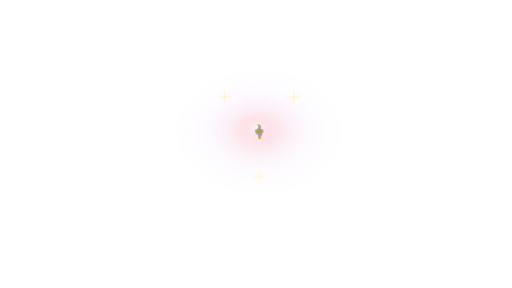
t = 0.00 s
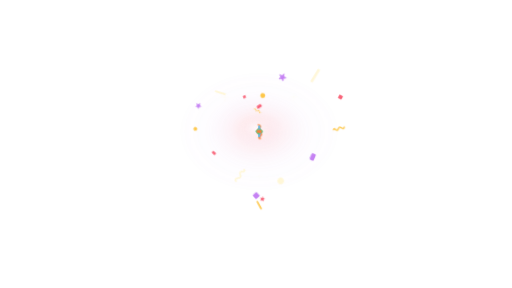
t = 1.17 s
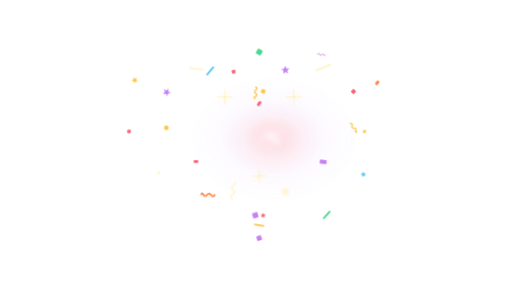
t = 2.33 s
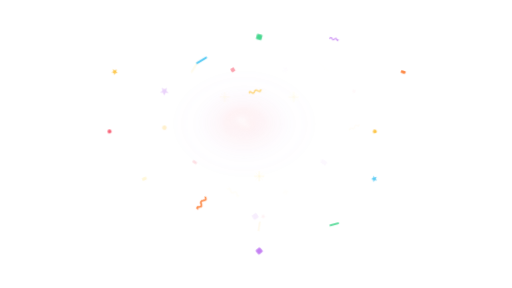
t = 3.50 s
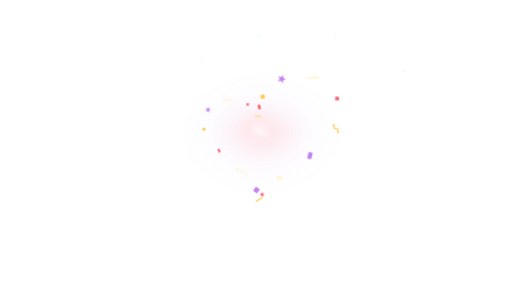
t = 4.67 s
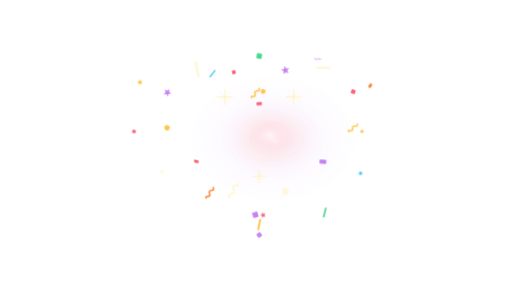
t = 5.83 s

The animated SVG that drew these frames (rendered in a browser with its animation timeline set to each time). Animation: 28 CSS @keyframes rules; one cycle of 7.00 s, repeats indefinitely.

<?xml version="1.0" encoding="UTF-8" standalone="no"?>
<svg viewBox="0 0 1920 1080" preserveAspectRatio="xMidYMid meet" xmlns="http://www.w3.org/2000/svg" xmlns:xlink="http://www.w3.org/1999/xlink" width="1920" height="1080"><style>@keyframes wink-burst {
  0% { transform: scale(0); opacity: 0; }
  20% { opacity: 1; }
  60% { transform: scale(1); opacity: 1; }
  100% { transform: scale(1.15); opacity: 0; }
}
@keyframes wink-fade-loop {
  0%, 100% { opacity: 0; }
  10%, 70% { opacity: 1; }
}
@keyframes wink-spark-fall {
  0% { transform: translateY(-40px); opacity: 0; }
  20% { opacity: 1; }
  100% { transform: translateY(220px); opacity: 0; }
}
@keyframes wink-comet {
  0% { transform: translate(0,0) scale(0.6); opacity: 0; }
  30% { opacity: 1; }
  70% { transform: translate(var(--tx,0), var(--ty,-200px)) scale(1); opacity: 1; }
  100% { transform: translate(var(--tx,0), var(--ty,-200px)) scale(1.2); opacity: 0; }
}
@keyframes wink-ring-expand {
  0% { transform: scale(0.1); opacity: 0; stroke-width: 8; }
  20% { opacity: 1; }
  100% { transform: scale(1); opacity: 0; stroke-width: 1; }
}
@keyframes wink-twinkle {
  0%, 100% { transform: scale(0); opacity: 0; }
  50% { transform: scale(1); opacity: 1; }
}
@keyframes wink-pop {
  0% { transform: scale(0) rotate(-20deg); opacity: 0; }
  60% { transform: scale(1.15) rotate(5deg); opacity: 1; }
  80% { transform: scale(1) rotate(0); opacity: 1; }
  100% { transform: scale(1) rotate(0); opacity: 0; }
}
@keyframes wink-swirl {
  0% { transform: rotate(0deg) translateX(180px) scale(0); opacity: 0; }
  20% { opacity: 1; }
  100% { transform: rotate(360deg) translateX(40px) scale(1); opacity: 0; }
}
@keyframes wink-shower {
  0% { transform: translateY(-60px) rotate(0); opacity: 0; }
  15% { opacity: 1; }
  100% { transform: translateY(260px) rotate(180deg); opacity: 0; }
}
@keyframes wink-trail {
  0% { offset-distance: 0%; opacity: 0; transform: scale(0.4); }
  10% { opacity: 1; transform: scale(1); }
  90% { opacity: 1; }
  100% { offset-distance: 100%; opacity: 0; transform: scale(0.6); }
}
@keyframes wink-bounce-in {
  0% { transform: translateY(-300px) scale(0.6); opacity: 0; }
  50% { transform: translateY(20px) scale(1.05); opacity: 1; }
  70% { transform: translateY(-10px) scale(0.98); }
  100% { transform: translateY(0) scale(1); opacity: 1; }
}
@keyframes wink-bounce-loop {
  0%, 100% { transform: translateY(0); }
  50% { transform: translateY(-12px); }
}
@keyframes wink-pop-up {
  0% { transform: translateY(300px); opacity: 0; }
  60% { transform: translateY(-15px); opacity: 1; }
  100% { transform: translateY(0); opacity: 1; }
}
@keyframes wink-featured-pop {
  0%, 100% { transform: translateY(0) scale(0.78) rotate(-6deg); opacity: 1; }
  12% { transform: translateY(-26px) scale(1.3) rotate(4deg); opacity: 1; }
  22% { transform: translateY(10px) scale(0.95) rotate(-2deg); opacity: 1; }
  34%, 76% { transform: translateY(0) scale(1) rotate(0deg); opacity: 1; }
  88% { transform: translateY(-8px) scale(1.06) rotate(0deg); opacity: 1; }
}
@keyframes wink-featured-burst {
  0%, 40%, 100% { transform: scale(0.38); opacity: 0; }
  48% { transform: scale(0.92); opacity: 0.95; }
  60% { transform: scale(1.18); opacity: 0.42; }
  72% { transform: scale(1.34); opacity: 0; }
}
@keyframes wink-orbit {
  from { transform: rotate(0deg) translateX(var(--orbit-r,160px)) rotate(0deg); }
  to { transform: rotate(360deg) translateX(var(--orbit-r,160px)) rotate(-360deg); }
}
@keyframes wink-scatter {
  0%, 100% { transform: translate(var(--sx,0), var(--sy,0)) scale(0.9); opacity: 0.6; }
  50% { transform: translate(calc(var(--sx,0) * 1.2), calc(var(--sy,0) * 1.2)) scale(1.05); opacity: 1; }
}
@keyframes wink-sparkle {
  0%, 100% { opacity: 0; transform: scale(0.5); }
  50% { opacity: 1; transform: scale(1.2); }
}
@keyframes wink-glow-pulse {
  0%, 100% { opacity: 0.4; transform: scale(0.95); }
  50% { opacity: 1; transform: scale(1.05); }
}
@keyframes wink-confetti-launch {
  0% { transform: translate(0,0) rotate(var(--r0,0deg)) scale(0.28); opacity: 0; }
  14% { opacity: 1; }
  72% { transform: translate(var(--tx,0px), var(--ty,0px)) rotate(var(--r1,180deg)) scale(1); opacity: 1; }
  100% { transform: translate(var(--tx,0px), var(--ty,0px)) rotate(var(--r2,320deg)) scale(0.82); opacity: 0; }
}
@keyframes wink-confetti-fall {
  0% { transform: translate(0,-90px) rotate(var(--r0,0deg)) scale(0.7); opacity: 0; }
  14% { opacity: 1; }
  82% { opacity: 1; }
  100% { transform: translate(var(--tx,0px), var(--ty,720px)) rotate(var(--r1,260deg)) scale(1); opacity: 0; }
}
@keyframes wink-confetti-shimmer {
  0%, 100% { transform: rotate(var(--r0,0deg)) scale(0.92); }
  50% { transform: rotate(var(--r1,180deg)) scale(1.08); }
}
@keyframes wink-confetti-wave {
  0% { transform: translate(var(--sx,-180px), var(--sy,0px)) rotate(var(--r0,0deg)) scale(0.5); opacity: 0; }
  18% { opacity: 1; }
  58% { transform: translate(0,0) rotate(var(--r1,180deg)) scale(1); opacity: 1; }
  100% { transform: translate(var(--tx,180px), var(--ty,0px)) rotate(var(--r2,360deg)) scale(0.78); opacity: 0; }
}
@keyframes wink-bingo-arrive {
  0% { transform: translate(var(--from-x,0), var(--from-y,0)) scale(0.34); opacity: 0; }
  18% { opacity: 1; }
  38% { transform: translate(var(--overshoot-x,0), var(--overshoot-y,0)) scale(1.09); opacity: 1; }
  46%, 100% { transform: translate(0,0) scale(1); opacity: 1; }
}
@keyframes wink-bingo-countdown {
  0%, 100% { opacity: 0; transform: scale(0.36); }
  5% { opacity: 1; transform: scale(0.92); }
  10% { opacity: 1; transform: scale(1.06); }
  16% { opacity: 0; transform: scale(1.22); }
}
@keyframes wink-bingo-spiral-letter {
  0% { transform: rotate(var(--spin-start,-220deg)) translateX(var(--orbit-r,320px)) scale(0.3); opacity: 0; }
  22% { opacity: 1; }
  42% { transform: rotate(var(--spin-mid,24deg)) translateX(18px) scale(1.1); opacity: 1; }
  52%, 100% { transform: rotate(0deg) translateX(0) scale(1); opacity: 1; }
}
@keyframes wink-bingo-final-bounce {
  0%, 54%, 100% { transform: translateY(0) scale(1); }
  64% { transform: translateY(-22px) scale(1.06); }
  76% { transform: translateY(0) scale(0.98); }
  88% { transform: translateY(-10px) scale(1.02); }
}
@keyframes wink-bingo-impact {
  0%, 56%, 100% { opacity: 0; transform: scale(0.52); }
  66% { opacity: 0.95; transform: scale(1.04); }
  78% { opacity: 0.38; transform: scale(1.34); }
}</style><defs><radialGradient id="chb-heart-glow" cx="50%" cy="50%" r="50%"><stop offset="0%" stop-color="white" stop-opacity="0.84"/><stop offset="26%" stop-color="hsl(352 92% 67%)" stop-opacity="0.34"/><stop offset="60%" stop-color="hsl(276 82% 72%)" stop-opacity="0.1"/><stop offset="100%" stop-color="hsl(276 82% 72%)" stop-opacity="0"/></radialGradient><linearGradient x1="0" x2="0" y1="0" y2="1" data-wink-edge-fade="true" id="wink-edge-fade-mask-top"><stop offset="0%" stop-color="#000"/><stop offset="100%" stop-color="#fff"/></linearGradient><linearGradient x1="0" x2="0" y1="0" y2="1" data-wink-edge-fade="true" id="wink-edge-fade-mask-bottom"><stop offset="0%" stop-color="#fff"/><stop offset="100%" stop-color="#000"/></linearGradient><linearGradient x1="0" x2="1" y1="0" y2="0" data-wink-edge-fade="true" id="wink-edge-fade-mask-left"><stop offset="0%" stop-color="#000"/><stop offset="100%" stop-color="#fff"/></linearGradient><linearGradient x1="0" x2="1" y1="0" y2="0" data-wink-edge-fade="true" id="wink-edge-fade-mask-right"><stop offset="0%" stop-color="#fff"/><stop offset="100%" stop-color="#000"/></linearGradient><radialGradient cx="100%" cy="100%" r="100%" data-wink-edge-fade="true" id="wink-edge-fade-mask-top-left"><stop offset="0%" stop-color="#fff"/><stop offset="100%" stop-color="#000"/></radialGradient><radialGradient cx="0%" cy="100%" r="100%" data-wink-edge-fade="true" id="wink-edge-fade-mask-top-right"><stop offset="0%" stop-color="#fff"/><stop offset="100%" stop-color="#000"/></radialGradient><radialGradient cx="100%" cy="0%" r="100%" data-wink-edge-fade="true" id="wink-edge-fade-mask-bottom-left"><stop offset="0%" stop-color="#fff"/><stop offset="100%" stop-color="#000"/></radialGradient><radialGradient cx="0%" cy="0%" r="100%" data-wink-edge-fade="true" id="wink-edge-fade-mask-bottom-right"><stop offset="0%" stop-color="#fff"/><stop offset="100%" stop-color="#000"/></radialGradient><mask data-wink-edge-fade="true" height="1080" id="wink-edge-fade-mask" maskContentUnits="userSpaceOnUse" maskUnits="userSpaceOnUse" mask-type="alpha" width="1920" x="0" y="0"><rect fill="#000" height="1080" width="1920" x="0" y="0"/><rect fill="#fff" height="864" width="1536" x="192" y="108"/><rect fill="url(#wink-edge-fade-mask-top)" height="108" width="1536" x="192" y="0"/><rect fill="url(#wink-edge-fade-mask-bottom)" height="108" width="1536" x="192" y="972"/><rect fill="url(#wink-edge-fade-mask-left)" height="864" width="192" x="0" y="108"/><rect fill="url(#wink-edge-fade-mask-right)" height="864" width="192" x="1728" y="108"/><rect fill="url(#wink-edge-fade-mask-top-left)" height="108" width="192" x="0" y="0"/><rect fill="url(#wink-edge-fade-mask-top-right)" height="108" width="192" x="1728" y="0"/><rect fill="url(#wink-edge-fade-mask-bottom-left)" height="108" width="192" x="0" y="972"/><rect fill="url(#wink-edge-fade-mask-bottom-right)" height="108" width="192" x="1728" y="972"/></mask></defs><g id="content" transform="translate(960 540) scale(1.2933956833743578) translate(-950.7741088867188 -556.3835754394531)" mask="url(#wink-edge-fade-mask)"><g style="animation:wink-glow-pulse 3.4s ease-in-out infinite;animation-delay:0.34s"><ellipse cx="960" cy="520" rx="249.6" ry="187.2" fill="url(#chb-heart-glow)" opacity="0.3276"/><ellipse cx="952.2" cy="509.6" rx="140.4" ry="98.8" fill="url(#chb-heart-glow)" opacity="0.1872"/><ellipse cx="970.4" cy="527.8" rx="78" ry="57.2" fill="url(#chb-heart-glow)" opacity="0.12480000000000001"/></g><g opacity="0.9" style="transform-origin:860px 420px;animation:wink-sparkle 3.6s ease-in-out infinite;animation-delay:0.64s"><line x1="842" y1="420" x2="878" y2="420" stroke="hsl(48 100% 84%)" stroke-width="2" stroke-linecap="round"/><line x1="860" y1="402" x2="860" y2="438" stroke="hsl(48 100% 84%)" stroke-width="2" stroke-linecap="round"/><line x1="847.4" y1="407.4" x2="872.6" y2="432.6" stroke="hsl(48 100% 84%)" stroke-width="1.1" stroke-linecap="round" opacity="0.72"/><line x1="847.4" y1="432.6" x2="872.6" y2="407.4" stroke="hsl(48 100% 84%)" stroke-width="1.1" stroke-linecap="round" opacity="0.72"/></g><g opacity="0.9" style="transform-origin:1060px 420px;animation:wink-sparkle 3.6s ease-in-out infinite;animation-delay:0.7s"><line x1="1042" y1="420" x2="1078" y2="420" stroke="hsl(48 100% 84%)" stroke-width="2" stroke-linecap="round"/><line x1="1060" y1="402" x2="1060" y2="438" stroke="hsl(48 100% 84%)" stroke-width="2" stroke-linecap="round"/><line x1="1047.4" y1="407.4" x2="1072.6" y2="432.6" stroke="hsl(48 100% 84%)" stroke-width="1.1" stroke-linecap="round" opacity="0.72"/><line x1="1047.4" y1="432.6" x2="1072.6" y2="407.4" stroke="hsl(48 100% 84%)" stroke-width="1.1" stroke-linecap="round" opacity="0.72"/></g><g opacity="0.72" style="transform-origin:960px 650px;animation:wink-sparkle 3.6s ease-in-out infinite;animation-delay:0.82s"><line x1="944" y1="650" x2="976" y2="650" stroke="hsl(48 100% 84%)" stroke-width="2" stroke-linecap="round"/><line x1="960" y1="634" x2="960" y2="666" stroke="hsl(48 100% 84%)" stroke-width="2" stroke-linecap="round"/><line x1="948.8" y1="638.8" x2="971.2" y2="661.2" stroke="hsl(48 100% 84%)" stroke-width="1.1" stroke-linecap="round" opacity="0.72"/><line x1="948.8" y1="661.2" x2="971.2" y2="638.8" stroke="hsl(48 100% 84%)" stroke-width="1.1" stroke-linecap="round" opacity="0.72"/></g><g transform="translate(960 520)"><g style="animation:wink-confetti-launch 3.6s cubic-bezier(.16,.84,.24,1) infinite;animation-delay:0.18s;transform-origin:0px 0px;--sx:0px;--sy:0px;--tx:0px;--ty:-81px;--r0:0deg;--r1:180deg;--r2:280deg"><g style="animation:wink-confetti-shimmer 1.64s ease-in-out infinite;animation-delay:0.18s;transform-origin:0px 0px;--r0:0deg;--r1:180deg"><rect x="-7.28" y="-4.48" width="14.56" height="8.96" rx="2.24" fill="hsl(352 92% 67%)" opacity="0.96"/></g></g></g><g transform="translate(960 520)"><g style="animation:wink-confetti-launch 3.6s cubic-bezier(.16,.84,.24,1) infinite;animation-delay:0.22s;transform-origin:0px 0px;--sx:0px;--sy:0px;--tx:11.522521885864862px;--ty:-116.83656556667084px;--r0:18deg;--r1:192deg;--r2:300deg"><g style="animation:wink-confetti-shimmer 2s ease-in-out infinite;animation-delay:0.22s;transform-origin:0px 0px;--r0:18deg;--r1:192deg"><circle cx="0" cy="0" r="7.14" fill="hsl(42 98% 62%)" opacity="0.96"/></g></g></g><g transform="translate(960 520)"><g style="animation:wink-confetti-launch 3.6s cubic-bezier(.16,.84,.24,1) infinite;animation-delay:0.26s;transform-origin:0px 0px;--sx:0px;--sy:0px;--tx:76.48829461981288px;--ty:-178.6864777865671px;--r0:36deg;--r1:204deg;--r2:320deg"><g style="animation:wink-confetti-shimmer 1.7599999999999998s ease-in-out infinite;animation-delay:0.26s;transform-origin:0px 0px;--r0:36deg;--r1:204deg"><path d="M7.972450662449269e-16,-13.02 L3.4561772834797426,-4.757019926924691 L12.382755842162899,-4.023401266761815 L5.5922123158155035,1.817019926924691 L7.652963984848,10.533401266761816 L3.600461589493219e-16,5.880000000000001 L-7.6529639848479984,10.533401266761816 L-5.5922123158155035,1.8170199269246916 L-12.3827558421629,-4.023401266761813 L-3.456177283479743,-4.757019926924691 Z" fill="hsl(276 82% 72%)" opacity="0.96"/></g></g></g><g transform="translate(960 520)"><g style="animation:wink-confetti-launch 3.6s cubic-bezier(.16,.84,.24,1) infinite;animation-delay:0.3s;transform-origin:0px 0px;--sx:0px;--sy:0px;--tx:187.06148721743872px;--ty:-186.3px;--r0:54deg;--r1:216deg;--r2:340deg"><g style="animation:wink-confetti-shimmer 1.4s ease-in-out infinite;animation-delay:0.3s;transform-origin:0px 0px;--r0:54deg;--r1:216deg"><rect x="-3.84" y="-22.799999999999997" width="7.68" height="45.599999999999994" rx="3.84" fill="hsl(48 100% 92%)" opacity="0.96"/></g></g></g><g transform="translate(960 520)"><g style="animation:wink-confetti-launch 3.6s cubic-bezier(.16,.84,.24,1) infinite;animation-delay:0.33999999999999997s;transform-origin:0px 0px;--sx:0px;--sy:0px;--tx:275.0723037231165px;--ty:-116.4754885217867px;--r0:72deg;--r1:228deg;--r2:360deg"><g style="animation:wink-confetti-shimmer 1.64s ease-in-out infinite;animation-delay:0.33999999999999997s;transform-origin:0px 0px;--r0:72deg;--r1:228deg"><rect x="-5.88" y="-5.88" width="11.76" height="11.76" rx="1.9600000000000002" fill="hsl(352 92% 67%)" opacity="0.96" transform="rotate(45)"/></g></g></g><g transform="translate(960 520)"><g style="animation:wink-confetti-launch 3.6s cubic-bezier(.16,.84,.24,1) infinite;animation-delay:0.38s;transform-origin:0px 0px;--sx:0px;--sy:0px;--tx:275.0723037231165px;--ty:-10.934876088475624px;--r0:90deg;--r1:240deg;--r2:380deg"><g style="animation:wink-confetti-shimmer 2s ease-in-out infinite;animation-delay:0.38s;transform-origin:0px 0px;--r0:90deg;--r1:240deg"><path d="M -1.7000000000000002 -16.15             C 11.899999999999999 -11.899999999999999, -12.24 -3.4000000000000004, 1.36 2.72             C 13.94 8.5, -8.5 14.96, 2.3800000000000003 17.34" fill="none" stroke="hsl(42 98% 62%)" stroke-width="4.08" stroke-linecap="round" stroke-opacity="0.96"/></g></g></g><g transform="translate(960 520)"><g style="animation:wink-confetti-launch 3.6s cubic-bezier(.16,.84,.24,1) infinite;animation-delay:0.42s;transform-origin:0px 0px;--sx:0px;--sy:0px;--tx:187.06148721743878px;--ty:89.09999999999992px;--r0:108deg;--r1:252deg;--r2:400deg"><g style="animation:wink-confetti-shimmer 1.7599999999999998s ease-in-out infinite;animation-delay:0.42s;transform-origin:0px 0px;--r0:108deg;--r1:252deg"><rect x="-10.92" y="-6.72" width="21.84" height="13.44" rx="3.36" fill="hsl(276 82% 72%)" opacity="0.96"/></g></g></g><g transform="translate(960 520)"><g style="animation:wink-confetti-launch 3.6s cubic-bezier(.16,.84,.24,1) infinite;animation-delay:0.46s;transform-origin:0px 0px;--sx:0px;--sy:0px;--tx:76.48829461981296px;--ty:176.37144165514638px;--r0:126deg;--r1:264deg;--r2:420deg"><g style="animation:wink-confetti-shimmer 1.4s ease-in-out infinite;animation-delay:0.46s;transform-origin:0px 0px;--r0:126deg;--r1:264deg"><circle cx="0" cy="0" r="10.08" fill="hsl(48 100% 92%)" opacity="0.96"/></g></g></g><g transform="translate(960 520)"><g style="animation:wink-confetti-launch 3.6s cubic-bezier(.16,.84,.24,1) infinite;animation-delay:0.5s;transform-origin:0px 0px;--sx:0px;--sy:0px;--tx:11.52252188586488px;--ty:246.56196630835382px;--r0:144deg;--r1:276deg;--r2:440deg"><g style="animation:wink-confetti-shimmer 1.64s ease-in-out infinite;animation-delay:0.5s;transform-origin:0px 0px;--r0:144deg;--r1:276deg"><path d="M5.314967108299512e-16,-8.68 L2.304118188986495,-3.1713466179497942 L8.255170561441933,-2.682267511174543 L3.728141543877002,1.2113466179497938 L5.1019759898986665,7.022267511174544 L2.4003077263288124e-16,3.9200000000000004 L-5.101975989898666,7.022267511174544 L-3.728141543877002,1.2113466179497943 L-8.255170561441933,-2.682267511174542 L-2.3041181889864952,-3.171346617949794 Z" fill="hsl(352 92% 67%)" opacity="0.96"/></g></g></g><g transform="translate(960 520)"><g style="animation:wink-confetti-launch 3.6s cubic-bezier(.16,.84,.24,1) infinite;animation-delay:0.54s;transform-origin:0px 0px;--sx:0px;--sy:0px;--tx:5.289626929901109e-46px;--ty:275.40000000000003px;--r0:162deg;--r1:288deg;--r2:460deg"><g style="animation:wink-confetti-shimmer 2s ease-in-out infinite;animation-delay:0.54s;transform-origin:0px 0px;--r0:162deg;--r1:288deg"><rect x="-2.72" y="-16.15" width="5.44" height="32.3" rx="2.72" fill="hsl(42 98% 62%)" opacity="0.96"/></g></g></g><g transform="translate(960 520)"><g style="animation:wink-confetti-launch 3.6s cubic-bezier(.16,.84,.24,1) infinite;animation-delay:0.5800000000000001s;transform-origin:0px 0px;--sx:0px;--sy:0px;--tx:-11.522521885864856px;--ty:246.56196630835376px;--r0:180deg;--r1:300deg;--r2:480deg"><g style="animation:wink-confetti-shimmer 1.7599999999999998s ease-in-out infinite;animation-delay:0.5800000000000001s;transform-origin:0px 0px;--r0:180deg;--r1:300deg"><rect x="-8.82" y="-8.82" width="17.64" height="17.64" rx="2.9400000000000004" fill="hsl(276 82% 72%)" opacity="0.96" transform="rotate(45)"/></g></g></g><g transform="translate(960 520)"><g style="animation:wink-confetti-launch 3.6s cubic-bezier(.16,.84,.24,1) infinite;animation-delay:0.62s;transform-origin:0px 0px;--sx:0px;--sy:0px;--tx:-76.48829461981278px;--ty:176.37144165514655px;--r0:198deg;--r1:312deg;--r2:500deg"><g style="animation:wink-confetti-shimmer 1.4s ease-in-out infinite;animation-delay:0.62s;transform-origin:0px 0px;--r0:198deg;--r1:312deg"><path d="M -2.4000000000000004 -22.799999999999997             C 16.799999999999997 -16.799999999999997, -17.28 -4.800000000000001, 1.92 3.84             C 19.68 12, -12 21.12, 3.3600000000000003 24.48" fill="none" stroke="hsl(48 100% 92%)" stroke-width="5.76" stroke-linecap="round" stroke-opacity="0.96"/></g></g></g><g transform="translate(960 520)"><g style="animation:wink-confetti-launch 3.6s cubic-bezier(.16,.84,.24,1) infinite;animation-delay:0.6599999999999999s;transform-origin:0px 0px;--sx:0px;--sy:0px;--tx:-187.06148721743867px;--ty:89.10000000000012px;--r0:216deg;--r1:324deg;--r2:520deg"><g style="animation:wink-confetti-shimmer 1.64s ease-in-out infinite;animation-delay:0.6599999999999999s;transform-origin:0px 0px;--r0:216deg;--r1:324deg"><rect x="-7.28" y="-4.48" width="14.56" height="8.96" rx="2.24" fill="hsl(352 92% 67%)" opacity="0.96"/></g></g></g><g transform="translate(960 520)"><g style="animation:wink-confetti-launch 3.6s cubic-bezier(.16,.84,.24,1) infinite;animation-delay:0.7s;transform-origin:0px 0px;--sx:0px;--sy:0px;--tx:-275.0723037231165px;--ty:-10.934876088475619px;--r0:234deg;--r1:336deg;--r2:540deg"><g style="animation:wink-confetti-shimmer 2s ease-in-out infinite;animation-delay:0.7s;transform-origin:0px 0px;--r0:234deg;--r1:336deg"><circle cx="0" cy="0" r="7.14" fill="hsl(42 98% 62%)" opacity="0.96"/></g></g></g><g transform="translate(960 520)"><g style="animation:wink-confetti-launch 3.6s cubic-bezier(.16,.84,.24,1) infinite;animation-delay:0.74s;transform-origin:0px 0px;--sx:0px;--sy:0px;--tx:-275.0723037231166px;--ty:-116.47548852178657px;--r0:252deg;--r1:348deg;--r2:560deg"><g style="animation:wink-confetti-shimmer 1.7599999999999998s ease-in-out infinite;animation-delay:0.74s;transform-origin:0px 0px;--r0:252deg;--r1:348deg"><path d="M7.972450662449269e-16,-13.02 L3.4561772834797426,-4.757019926924691 L12.382755842162899,-4.023401266761815 L5.5922123158155035,1.817019926924691 L7.652963984848,10.533401266761816 L3.600461589493219e-16,5.880000000000001 L-7.6529639848479984,10.533401266761816 L-5.5922123158155035,1.8170199269246916 L-12.3827558421629,-4.023401266761813 L-3.456177283479743,-4.757019926924691 Z" fill="hsl(276 82% 72%)" opacity="0.96"/></g></g></g><g transform="translate(960 520)"><g style="animation:wink-confetti-launch 3.6s cubic-bezier(.16,.84,.24,1) infinite;animation-delay:0.78s;transform-origin:0px 0px;--sx:0px;--sy:0px;--tx:-187.061487217439px;--ty:-186.29999999999993px;--r0:270deg;--r1:360deg;--r2:580deg"><g style="animation:wink-confetti-shimmer 1.4s ease-in-out infinite;animation-delay:0.78s;transform-origin:0px 0px;--r0:270deg;--r1:360deg"><rect x="-3.84" y="-22.799999999999997" width="7.68" height="45.599999999999994" rx="3.84" fill="hsl(48 100% 92%)" opacity="0.96"/></g></g></g><g transform="translate(960 520)"><g style="animation:wink-confetti-launch 3.6s cubic-bezier(.16,.84,.24,1) infinite;animation-delay:0.8200000000000001s;transform-origin:0px 0px;--sx:0px;--sy:0px;--tx:-76.48829461981302px;--ty:-178.68647778656722px;--r0:288deg;--r1:372deg;--r2:600deg"><g style="animation:wink-confetti-shimmer 1.64s ease-in-out infinite;animation-delay:0.8200000000000001s;transform-origin:0px 0px;--r0:288deg;--r1:372deg"><rect x="-5.88" y="-5.88" width="11.76" height="11.76" rx="1.9600000000000002" fill="hsl(352 92% 67%)" opacity="0.96" transform="rotate(45)"/></g></g></g><g transform="translate(960 520)"><g style="animation:wink-confetti-launch 3.6s cubic-bezier(.16,.84,.24,1) infinite;animation-delay:0.8600000000000001s;transform-origin:0px 0px;--sx:0px;--sy:0px;--tx:-11.522521885864851px;--ty:-116.83656556667079px;--r0:306deg;--r1:384deg;--r2:620deg"><g style="animation:wink-confetti-shimmer 2s ease-in-out infinite;animation-delay:0.8600000000000001s;transform-origin:0px 0px;--r0:306deg;--r1:384deg"><path d="M -1.7000000000000002 -16.15             C 11.899999999999999 -11.899999999999999, -12.24 -3.4000000000000004, 1.36 2.72             C 13.94 8.5, -8.5 14.96, 2.3800000000000003 17.34" fill="none" stroke="hsl(42 98% 62%)" stroke-width="4.08" stroke-linecap="round" stroke-opacity="0.96"/></g></g></g><g transform="translate(960 520)"><g style="animation:wink-confetti-launch 3.6s cubic-bezier(.16,.84,.24,1) infinite;animation-delay:1.3s;transform-origin:0px 0px;--sx:0px;--sy:0px;--tx:336px;--ty:0px;--r0:-24deg;--r1:180deg;--r2:320deg"><g style="animation:wink-confetti-shimmer 1.4s ease-in-out infinite;animation-delay:1.3s;transform-origin:0px 0px;--r0:-24deg;--r1:180deg"><circle cx="0" cy="0" r="5.04" fill="hsl(42 98% 62%)" opacity="0.96"/></g></g></g><g transform="translate(960 520)"><g style="animation:wink-confetti-launch 3.6s cubic-bezier(.16,.84,.24,1) infinite;animation-delay:1.33s;transform-origin:0px 0px;--sx:0px;--sy:0px;--tx:334.6322160223071px;--ty:137.99999999999997px;--r0:-6deg;--r1:196deg;--r2:340deg"><g style="animation:wink-confetti-shimmer 1.64s ease-in-out infinite;animation-delay:1.33s;transform-origin:0px 0px;--r0:-6deg;--r1:196deg"><path d="M5.314967108299512e-16,-8.68 L2.304118188986495,-3.1713466179497942 L8.255170561441933,-2.682267511174543 L3.728141543877002,1.2113466179497938 L5.1019759898986665,7.022267511174544 L2.4003077263288124e-16,3.9200000000000004 L-5.101975989898666,7.022267511174544 L-3.728141543877002,1.2113466179497943 L-8.255170561441933,-2.682267511174542 L-2.3041181889864952,-3.171346617949794 Z" fill="hsl(196 88% 64%)" opacity="0.96"/></g></g></g><g transform="translate(960 520)"><g style="animation:wink-confetti-launch 3.6s cubic-bezier(.16,.84,.24,1) infinite;animation-delay:1.36s;transform-origin:0px 0px;--sx:0px;--sy:0px;--tx:218.40000000000006px;--ty:270.19992598074487px;--r0:12deg;--r1:212deg;--r2:360deg"><g style="animation:wink-confetti-shimmer 1.88s ease-in-out infinite;animation-delay:1.36s;transform-origin:0px 0px;--r0:12deg;--r1:212deg"><rect x="-2.56" y="-15.2" width="5.12" height="30.4" rx="2.56" fill="hsl(150 64% 54%)" opacity="0.96"/></g></g></g><g transform="translate(960 520)"><g style="animation:wink-confetti-launch 3.6s cubic-bezier(.16,.84,.24,1) infinite;animation-delay:1.3900000000000001s;transform-origin:0px 0px;--sx:0px;--sy:0px;--tx:2.9832396027229524e-14px;--ty:348.00000000000006px;--r0:30deg;--r1:228deg;--r2:380deg"><g style="animation:wink-confetti-shimmer 1.4s ease-in-out infinite;animation-delay:1.3900000000000001s;transform-origin:0px 0px;--r0:30deg;--r1:228deg"><rect x="-7.56" y="-7.56" width="15.12" height="15.12" rx="2.5200000000000005" fill="hsl(276 82% 72%)" opacity="0.96" transform="rotate(45)"/></g></g></g><g transform="translate(960 520)"><g style="animation:wink-confetti-launch 3.6s cubic-bezier(.16,.84,.24,1) infinite;animation-delay:1.42s;transform-origin:0px 0px;--sx:0px;--sy:0px;--tx:-167.99999999999994px;--ty:207.84609690826528px;--r0:48deg;--r1:244deg;--r2:400deg"><g style="animation:wink-confetti-shimmer 1.64s ease-in-out infinite;animation-delay:1.42s;transform-origin:0px 0px;--r0:48deg;--r1:244deg"><path d="M -2 -19             C 14 -14, -14.399999999999999 -4, 1.6 3.2             C 16.4 10, -10 17.6, 2.8000000000000003 20.4" fill="none" stroke="hsl(22 98% 60%)" stroke-width="4.8" stroke-linecap="round" stroke-opacity="0.96"/></g></g></g><g transform="translate(960 520)"><g style="animation:wink-confetti-launch 3.6s cubic-bezier(.16,.84,.24,1) infinite;animation-delay:1.45s;transform-origin:0px 0px;--sx:0px;--sy:0px;--tx:-334.6322160223071px;--ty:137.99999999999997px;--r0:66deg;--r1:260deg;--r2:420deg"><g style="animation:wink-confetti-shimmer 1.4s ease-in-out infinite;animation-delay:1.45s;transform-origin:0px 0px;--r0:66deg;--r1:260deg"><rect x="-6.24" y="-3.84" width="12.48" height="7.68" rx="1.92" fill="hsl(48 100% 92%)" opacity="0.96"/></g></g></g><g transform="translate(960 520)"><g style="animation:wink-confetti-launch 3.6s cubic-bezier(.16,.84,.24,1) infinite;animation-delay:1.48s;transform-origin:0px 0px;--sx:0px;--sy:0px;--tx:-436.8px;--ty:3.820898013339742e-14px;--r0:84deg;--r1:276deg;--r2:440deg"><g style="animation:wink-confetti-shimmer 1.64s ease-in-out infinite;animation-delay:1.48s;transform-origin:0px 0px;--r0:84deg;--r1:276deg"><circle cx="0" cy="0" r="5.88" fill="hsl(352 92% 67%)" opacity="0.96"/></g></g></g><g transform="translate(960 520)"><g style="animation:wink-confetti-launch 3.6s cubic-bezier(.16,.84,.24,1) infinite;animation-delay:1.51s;transform-origin:0px 0px;--sx:0px;--sy:0px;--tx:-421.9275767237785px;--ty:-174.00000000000006px;--r0:102deg;--r1:292deg;--r2:460deg"><g style="animation:wink-confetti-shimmer 1.88s ease-in-out infinite;animation-delay:1.51s;transform-origin:0px 0px;--r0:102deg;--r1:292deg"><path d="M6.074248123770872e-16,-9.92 L2.63327793027028,-3.624396134799765 L9.434480641647923,-3.065448584199478 L4.260733193002288,1.3843961347997644 L5.830829702741333,8.025448584199479 L2.7432088300900715e-16,4.48 L-5.830829702741332,8.025448584199479 L-4.260733193002288,1.3843961347997649 L-9.434480641647925,-3.065448584199477 L-2.6332779302702805,-3.6243961347997646 Z" fill="hsl(42 98% 62%)" opacity="0.96"/></g></g></g><g transform="translate(960 520)"><g style="animation:wink-confetti-launch 3.6s cubic-bezier(.16,.84,.24,1) infinite;animation-delay:1.54s;transform-origin:0px 0px;--sx:0px;--sy:0px;--tx:-168.00000000000017px;--ty:-207.84609690826525px;--r0:120deg;--r1:308deg;--r2:480deg"><g style="animation:wink-confetti-shimmer 1.4s ease-in-out infinite;animation-delay:1.54s;transform-origin:0px 0px;--r0:120deg;--r1:308deg"><rect x="-2.88" y="-17.099999999999998" width="5.76" height="34.199999999999996" rx="2.88" fill="hsl(196 88% 64%)" opacity="0.96"/></g></g></g><g transform="translate(960 520)"><g style="animation:wink-confetti-launch 3.6s cubic-bezier(.16,.84,.24,1) infinite;animation-delay:1.57s;transform-origin:0px 0px;--sx:0px;--sy:0px;--tx:-7.098052847858059e-14px;--ty:-276px;--r0:138deg;--r1:324deg;--r2:500deg"><g style="animation:wink-confetti-shimmer 1.64s ease-in-out infinite;animation-delay:1.57s;transform-origin:0px 0px;--r0:138deg;--r1:324deg"><rect x="-8.4" y="-8.4" width="16.8" height="16.8" rx="2.8000000000000003" fill="hsl(150 64% 54%)" opacity="0.96" transform="rotate(45)"/></g></g></g><g transform="translate(960 520)"><g style="animation:wink-confetti-launch 3.6s cubic-bezier(.16,.84,.24,1) infinite;animation-delay:1.6s;transform-origin:0px 0px;--sx:0px;--sy:0px;--tx:218.40000000000006px;--ty:-270.19992598074487px;--r0:156deg;--r1:340deg;--r2:520deg"><g style="animation:wink-confetti-shimmer 1.4s ease-in-out infinite;animation-delay:1.6s;transform-origin:0px 0px;--r0:156deg;--r1:340deg"><path d="M -1.2000000000000002 -11.399999999999999             C 8.399999999999999 -8.399999999999999, -8.64 -2.4000000000000004, 0.96 1.92             C 9.84 6, -6 10.56, 1.6800000000000002 12.24" fill="none" stroke="hsl(276 82% 72%)" stroke-width="2.88" stroke-linecap="round" stroke-opacity="0.96"/></g></g></g><g transform="translate(960 520)"><g style="animation:wink-confetti-launch 3.6s cubic-bezier(.16,.84,.24,1) infinite;animation-delay:1.63s;transform-origin:0px 0px;--sx:0px;--sy:0px;--tx:421.92757672377843px;--ty:-174.0000000000002px;--r0:174deg;--r1:356deg;--r2:540deg"><g style="animation:wink-confetti-shimmer 1.64s ease-in-out infinite;animation-delay:1.63s;transform-origin:0px 0px;--r0:174deg;--r1:356deg"><rect x="-7.28" y="-4.48" width="14.56" height="8.96" rx="2.24" fill="hsl(22 98% 60%)" opacity="0.96"/></g></g></g></g></svg>
